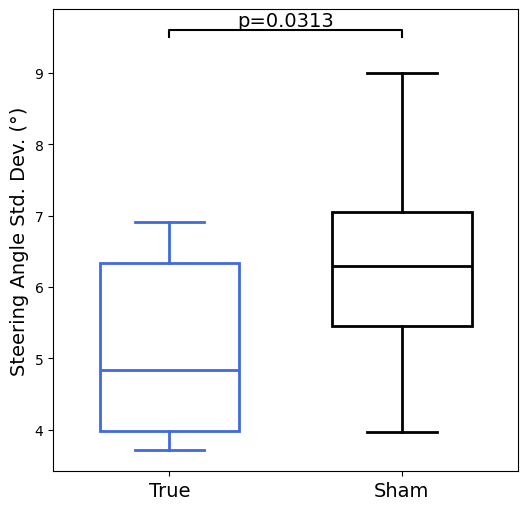

The script that saved this image:
import matplotlib.pyplot as plt
import matplotlib as mpl
import numpy as np
import pandas as pd
import scipy.stats as stats

mpl.rcParams['font.family'] = 'Times New Roman'

data = {
    'True': [3.79,3.71,5.09,4.57,6.76,6.91],
    'Sham': [3.96,5.30,6.69,5.89,9,7.18]
}

# Convert the dictionary into a DataFrame
df = pd.DataFrame(data)

# Plotting the boxplot
plt.figure(figsize=(6, 6))
# Enabling patch_artist to fill with color
boxplot = df.boxplot(column=['True', 'Sham'], widths=0.6, patch_artist=True, return_type='dict')
plt.ylabel('Steering Angle Std. Dev. (°)', fontsize=14)

line_colors = ['royalblue', 'black']  # Line colors for each box
for i, color in enumerate(line_colors):
    box = boxplot['boxes'][i]
    median = boxplot['medians'][i]
    whiskers = boxplot['whiskers'][i*2:(i+1)*2]  # Two whiskers per box
    caps = boxplot['caps'][i*2:(i+1)*2]  # Two caps per box

    box.set_facecolor("white")  # Set the box fill color
    box.set_linewidth(2)      # Set the line width to make the borders bold
    box.set_edgecolor(line_colors[i])  # Set the border color to the chosen line color
    median.set_color(line_colors[i])   # Set the median line color
    median.set_linewidth(2)            # Set the median line width to make it bolder
    fliers = boxplot['fliers'][i]

    # Setting color and width for whiskers and caps
    for whisker in whiskers:
        whisker.set_color(line_colors[i])
        whisker.set_linewidth(2)
    for cap in caps:
        cap.set_color(line_colors[i])
        cap.set_linewidth(2)
    if isinstance(fliers, list):
        for flier in fliers:
            flier.set_marker('o')
            flier.set_markeredgewidth(1)
            fliers.set_markeredgecolor(line_colors[i])
            flier.set_markersize(5)
    else:
        fliers.set_marker('o')
        fliers.set_markeredgewidth(1)
        fliers.set_markersize(5)
        fliers.set_markeredgecolor(line_colors[i])


# Adding comparison lines and text for p-value
def add_comparison_line(group1, group2, text, y, h, text_size=12):
    x1, x2 = group1, group2
    plt.plot([x1, x1, x2, x2], [y, y+h, y+h, y], lw=1.5, c='black')
    plt.text((x1+x2)*0.5, y+h, text, ha='center', va='bottom', color='black', fontsize=text_size)

# Customize y and h to fit your specific data range
y_max = df.max().max()+ 0.5
h = 0.1
plt.tick_params(axis='x', labelsize=14)  # Set x-axis label size

add_comparison_line(1, 2, 'p=0.0313', y_max, h, text_size=14)

data_feedback = data['True']
data_silence = data['Sham']

n = len(data_feedback)

mean_feedback = np.mean(data_feedback)
mean_silence = np.mean(data_silence)

std_Feedback = np.std(data_feedback, ddof=1)  # 采用无偏估计（样本标准差）
std_silence = np.std(data_silence, ddof=1)
effect = (mean_silence-mean_feedback) / mean_silence * 100
print(f"Mean of ‘Feedback’ data: {mean_feedback:.2f}")
print(f"SD of ‘Feedback’ data: {std_Feedback:.2f}")
print(f"Mean of 'Silence' data: {mean_silence:.2f}")
print(f"SD 'Silence' data: {std_silence:.2f}")

stat, p_value = stats.wilcoxon(data_silence, data_feedback)

print(f"W {stat}")
print(f"P-value: {p_value}")
print(f"Effect: {effect}")
plt.grid(False)
# plt.show()
plt.savefig('Figure_4.svg')